Dataset: processed (GitHub, Pengke007/soybean-disease-detection). Classes: bacterial blight, frogeye, healthy, soybean rust.

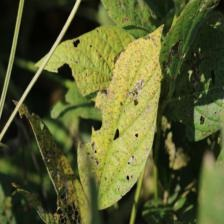
Label: frogeye

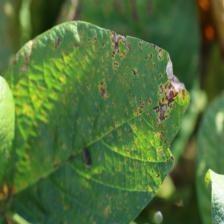
Label: bacterial blight

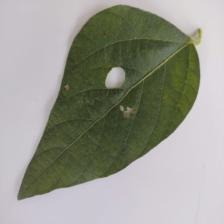
Label: healthy

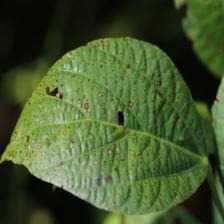
Label: frogeye

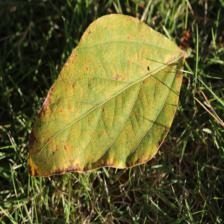
Label: soybean rust

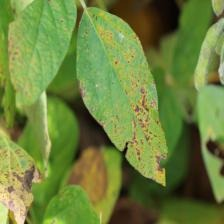
Label: bacterial blight
